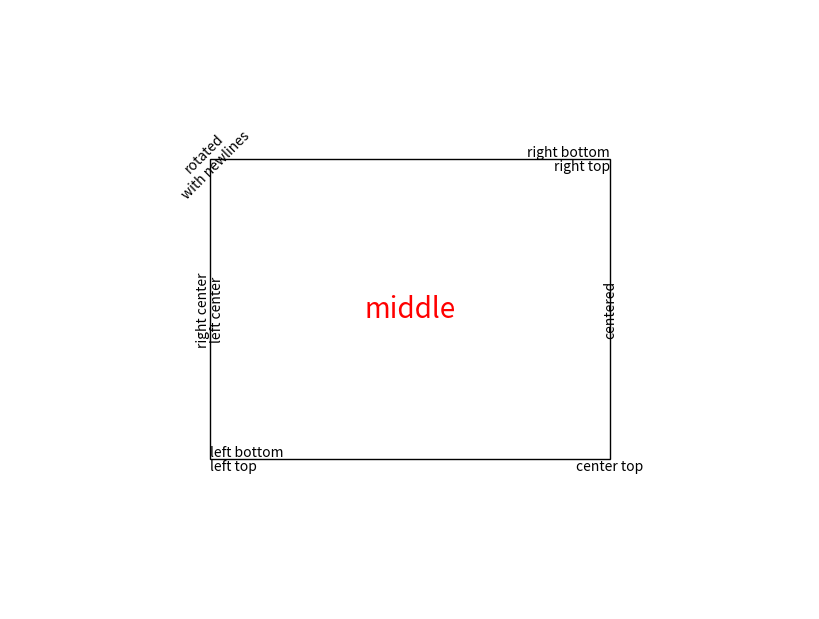

Write Python code to recreate this figure.
import matplotlib.pyplot as plt
import matplotlib.patches as patches

# build a rectangle in axes coords
left, width = .25, .5
bottom, height = .25, .5
right = left + width
top = bottom + height

fig = plt.figure(num=None, figsize=(8, 6), dpi=80, facecolor='w', edgecolor='k')
ax = fig.add_axes([0,0,1,1])

# axes coordinates are 0,0 is bottom left and 1,1 is upper right
p = patches.Rectangle(
    (left, bottom), width, height,
    fill=False, transform=ax.transAxes, clip_on=False
    )

ax.add_patch(p)

ax.text(left, bottom, 'left top',
        horizontalalignment='left',
        verticalalignment='top',
        transform=ax.transAxes)

ax.text(left, bottom, 'left bottom',
        horizontalalignment='left',
        verticalalignment='bottom',
        transform=ax.transAxes)

ax.text(right, top, 'right bottom',
        horizontalalignment='right',
        verticalalignment='bottom',
        transform=ax.transAxes)

ax.text(right, top, 'right top',
        horizontalalignment='right',
        verticalalignment='top',
        transform=ax.transAxes)

ax.text(right, bottom, 'center top',
        horizontalalignment='center',
        verticalalignment='top',
        transform=ax.transAxes)

ax.text(left, 0.5*(bottom+top), 'right center',
        horizontalalignment='right',
        verticalalignment='center',
        rotation='vertical',
        transform=ax.transAxes)

ax.text(left, 0.5*(bottom+top), 'left center',
        horizontalalignment='left',
        verticalalignment='center',
        rotation='vertical',
        transform=ax.transAxes)

ax.text(0.5*(left+right), 0.5*(bottom+top), 'middle',
        horizontalalignment='center',
        verticalalignment='center',
        fontsize=20, color='red',
        transform=ax.transAxes)

ax.text(right, 0.5*(bottom+top), 'centered',
        horizontalalignment='center',
        verticalalignment='center',
        rotation='vertical',
        transform=ax.transAxes)

ax.text(left, top, 'rotated\nwith newlines',
        horizontalalignment='center',
        verticalalignment='center',
        rotation=45,
        transform=ax.transAxes)

ax.set_axis_off()
plt.show()